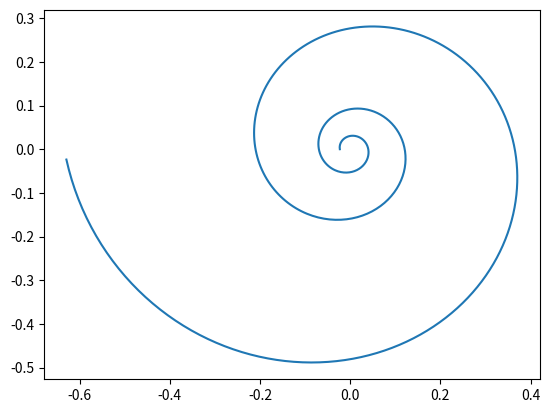
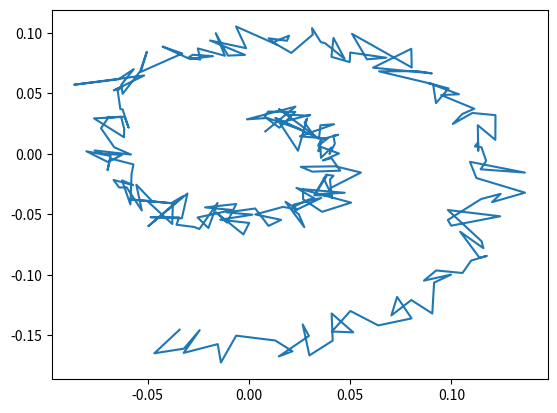
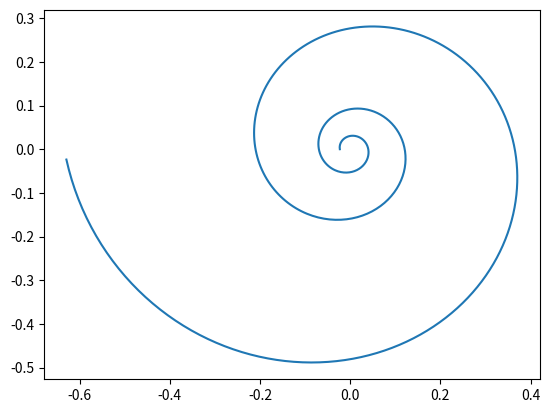
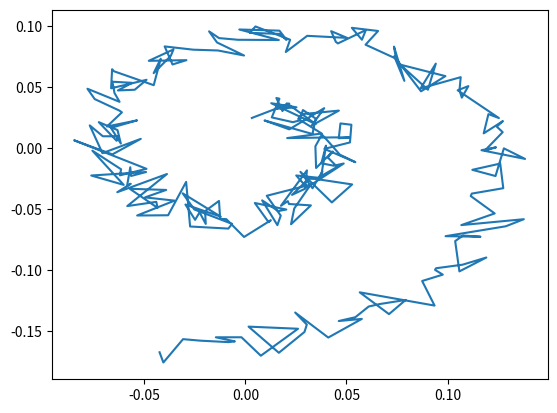
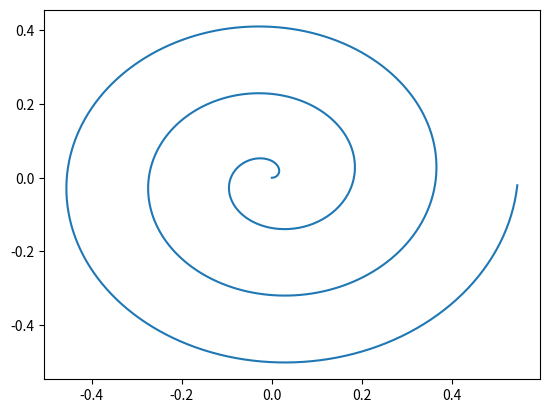
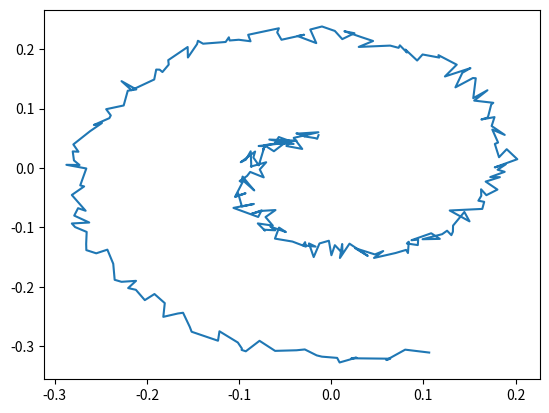
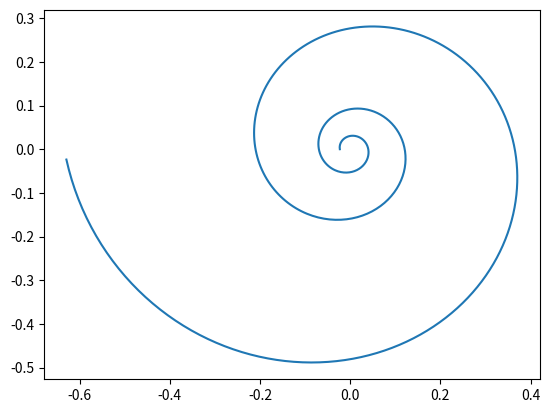
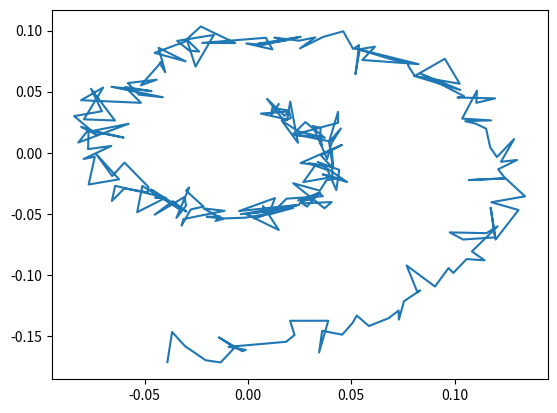
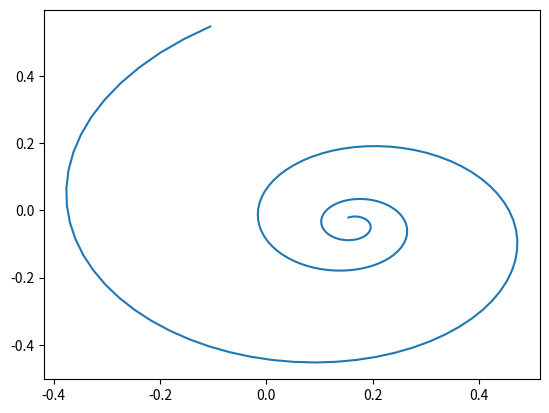
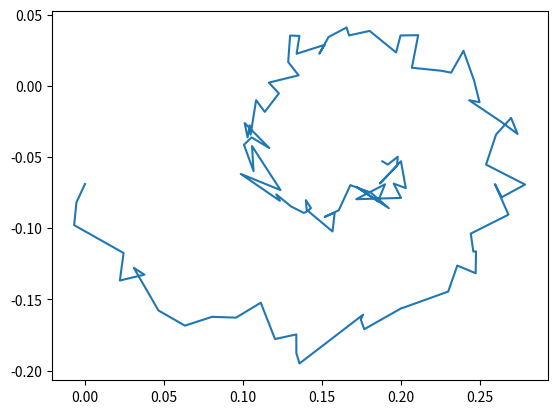
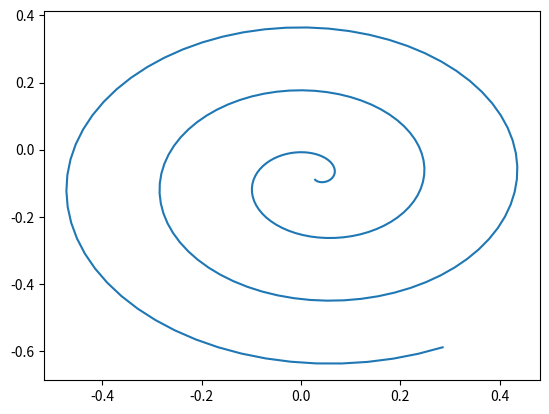
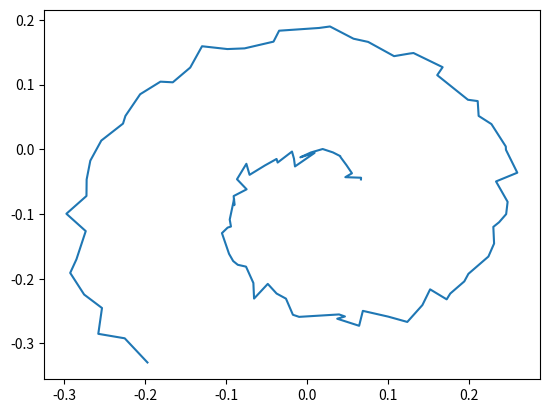
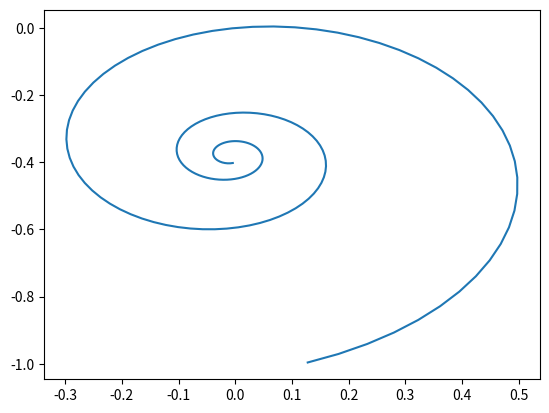
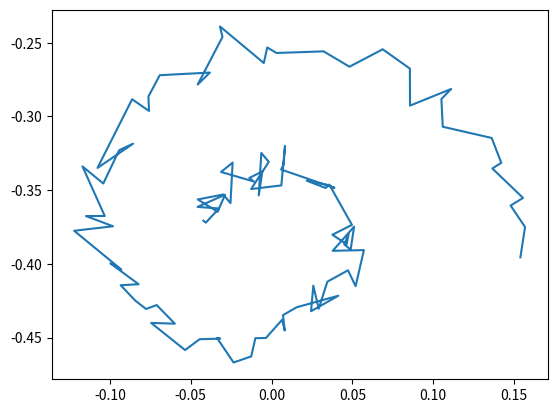
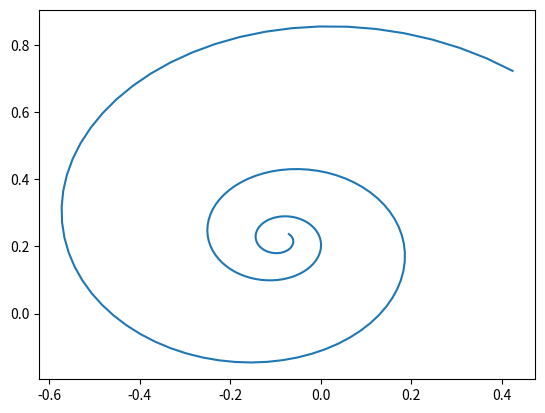
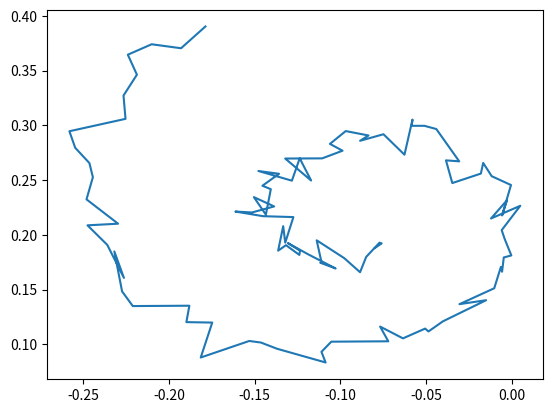

The matplotlib source for these figures, in order:
"""parametric_dataset.py

Provides:
    (TODO: Update)
    Parametric shape functions f(t) --> (x,y)
        Where t = int, float, or 1D np.array
     - snake, trefoil, rose, torus, spiral, logspiral
    gen(f, t0 = 0, t1 = 2*np.pi, dt = 0.001, noise_std = 0)
    vis(sample)
    vg(f)
    R(deg, use_radians)
    rotate(sample, deg)
    translate(sample, T)
"""
import matplotlib.pyplot as plt
import numpy as np
from math import cos, sin

# some constants to work with
NUMSAMPLES = 10000  # Number of training example shapes
RESOLUTION = 1000   # Resolution of training (i.e. number of points per shape)
NUMOBSERVE = 500    # Number of training observations per shape. (<= RESOLUTION)

#### Primitive shapes
def snake(t, f = 2):
    # f: Number of oscillations per 2pi*t travelled
    return np.array([np.cos(f*t), t])

def trefoil(t):
    return np.array([np.sin(t) + 2*np.sin(2*t),
                     np.cos(t) - 2*np.cos(2*t)])

def rose(t, k = 7):
    # k = number of petals if odd, else = number of petals / 2
    if k % 2 == 1:
        return np.array([np.cos(k*t/2)*np.cos(t/2),
                         np.cos(k*t/2)*np.sin(t/2)])
    # else
    return np.array([np.cos(k*t)*np.cos(t),
                     np.cos(k*t)*np.sin(t)])

def torus(t, p=2, q=3):
    # torus knot, parameterized by p and q
    # Interesting shapes:
    # p = 3, q = 2
    # p = 3, q = 4
    # p = 2, q = 3  
    # p = 7, q = 13
    r = r= np.cos(q*t) + 2
    return np.array([r*np.cos(p*t), r*np.sin(p*t)])

def spiral(t, r=3):
    # a = scale
    # r = rate of increase.
    # Alternatively, number of spirals in t=0 to t=2*pi
    # radius = theta
    # angle = theta
    return np.array([r*t*np.cos(r*t), r*t*np.sin(r*t)])

def logspiral(t, a=1, b=.1759, r = 3):
    # r = increases the speed of time
    # a = scale
    # b = speed of exponential growth
    l = a*np.exp(b*r*t)
    return np.array([-l*np.cos(r*t), l*np.sin(r*t)])

def spirograph(t, a = 11, b = 6):
    # a, b are spirograph parameters
    # See: 11,6, 17,3
    return np.array([a*np.cos(t*b) - b*np.cos(a*t),
                     a*np.sin(t*b) - b*np.sin(a*t)])

shape_functions = [snake,
                   trefoil,
                   lambda t : rose(t,k=7),
                   lambda t : rose(t,k=2),
                   lambda t : torus(t,p=1,q=6),
                   lambda t : torus(t,p=2,q=3),
                   lambda t : torus(t,p=3,q=2),
                   spiral,
                   logspiral,
                   spirograph]

#### Helper functions to generate and visualize
def gen(f, t0 = 0, t1 = 2*np.pi, dt = 0.001):
    '''gen
    # Arguments:
    f: function from t --> (x,y) pairs. (See snake, trefoil, etc. above)
    t0: number, starting time value
    t1: number, ending time value
    dt: number, resolution of data. (smaller dt = more data, higher resolution.)
    noise_std: number >= 0, std of gaussian noise to add to data points.
    '''
    # From a shape f(t), generate samples.
    sample = f(np.arange(t0, t1, dt))
    sample = np.moveaxis(sample, 0, 1)
    return sample


def vis(sample):
    # Convenience function for plotting a sample
    plt.figure()
    plt.plot(sample[:,0], sample[:,1])
    plt.show()

def vg(f):
    # Convenience function for visualizing a shape
    vis(gen(f))

#### Data augmentation
def R(deg, use_radians=False):
    # Get rotation matrix in radians
    if use_radians:
        return np.array([[np.cos(deg), -np.sin(deg)],
                         [np.sin(deg),  np.cos(deg)]])
    return R(deg*0.01745329251993889, use_radians=True)

def rotate(sample, deg):
    return np.matmul(sample, R(deg))

def translate(sample, T):
    return sample + T

#### Dataset generating helpers
def generate_sample(f, res = RESOLUTION, rotation_augment = True, trans_augment_std = 1, shape_functions=shape_functions):
    """Generate a single training example using function f
    
    res: Integer, the number of datapoints to plot.
    rotation_augment: Boolean; if true, rotate the data by 360 degrees randomly.
    trans_augment_std: The std of the translation to be applied.
    shape_functions: List-like of functions mapping real number t to real number tuple (x,y).
    """
    # res: number of datapoints in the sample
    # rotation_augment = True, rotate randomly
    # trans_augment_std: translation augmentation standard deviation, after normalization
    data_sample = gen(f, dt = 2*np.pi/res)
    # Rotation augment
    if rotation_augment:
        data_sample = rotate(data_sample, deg=np.random.rand()*360)
    # Scale such that maximum dimension of bounding box is 1
    xmin, ymin = np.min(data_sample, axis=0)
    xmax, ymax = np.max(data_sample, axis=0)
    scale_factor = max(ymax-ymin, xmax-xmin)
    data_sample = data_sample / scale_factor
    # Translation augment
    data_sample = data_sample + [np.random.normal(scale=trans_augment_std), np.random.normal(scale=trans_augment_std)]
    return data_sample

def generate_true_dataset(nsamples=NUMSAMPLES,
                          res=RESOLUTION,
                          rotation_augment=True,
                          trans_augment_std = .2,
                          shape_functions=shape_functions):
    """Generate the "true" / training dataset.
    rotation_augment: bool. If true, randomly rotate each shape.
    trans_augment_std: real, translation standard deviation
    """
    labels = np.array([np.random.randint(len(shape_functions)) for _ in range(nsamples)])
    return np.stack([generate_sample(f = shape_functions[label],
                                     res = res,
                                     rotation_augment = rotation_augment, 
                                     trans_augment_std = trans_augment_std,
                                     shape_functions = shape_functions)
                     for label in labels]), labels

def generate_train_dataset(dataset, subsize=NUMOBSERVE, start=200, std = 2**-6):
    """ Generate a training dataset.
    dataset: As returned by generate_true_dataset.
             dataset.shape = (nsamples, resolution, 2), e.g. (10000, 1000, 2)
    start: integer or string "random".
           if start == "random", each sample has a randomly selected start point.i
           if start == "random-nowrap", prevent wrapping. 
               (i.e. start is randomly selected from 0 to RESOLUTION-subsize)
           if start is int, take points from start to start+subsize, wrapping around indices.
    std: standar deviation of noise to apply.
    """
    # Given a dataset of true values (as generated by generate_true_dataset),
    # return a dataset of samples with time values 200:700,
    # plus gaussian noise with standard deviation std.
    dataset = np.array(dataset) # creates a local copy
    if start == "random" or start == "random-nowrap":
        res = dataset.shape[1]
        if start == "random-nowrap":
            res = res - subsize
        for idx in range(len(dataset)):
            # Randomly roll each index.
            dataset[idx, :, :] = np.roll(a = dataset[idx, :, :],
                                         shift = -np.random.randint(low=0,high=res-1),
                                         axis = 0)
        start = 0
    
    train_dataset = dataset.take(range(start,start+subsize),
                                 mode="wrap",
                                 axis=1)
    return np.random.normal(train_dataset, scale=std)

#### These are the functions you're looking for
def generate_parametric(NUMSAMPLES=500,
                        RESOLUTION=200,
                        NUMOBSERVE=100,
                        START=50,
                        shape_functions=shape_functions,
                        rotation_augment=True,
                        trans_augment_std=.1):
    dataset, labels = \
        generate_true_dataset(nsamples=NUMSAMPLES,
                              res=RESOLUTION,
                              shape_functions=shape_functions,
                              rotation_augment=rotation_augment,
                              trans_augment_std = trans_augment_std)
    train_dataset = generate_train_dataset(dataset,
                                           start = START,
                                           subsize=NUMOBSERVE,
                                           std = 2**-7)
    dt = 2*np.pi/RESOLUTION
    orig_ts = np.arange(0, 2*np.pi, dt)
    samp_ts = orig_ts[START:START+NUMOBSERVE]
    return dataset, train_dataset, orig_ts, samp_ts, labels

# Functions used in experiment 1, 2, 3
def generate_spirals_nonaugmented():
    return generate_parametric(NUMSAMPLES = 1000,
                               RESOLUTION = 500,
                               NUMOBSERVE = 250,
                               START = 50,
                               shape_functions=[spiral, logspiral],
                               rotation_augment=False,
                               trans_augment_std = 0)

def generate_spirals_augmented():
    return generate_parametric(NUMSAMPLES = 200,
                               RESOLUTION = 200,
                               NUMOBSERVE = 100,
                               START = 20,
                               shape_functions=[spiral, logspiral],
                               rotation_augment=True,
                               trans_augment_std = .25)


def generate_spirals_nonaugmented_small():
    return generate_parametric(NUMSAMPLES = 100,
                               RESOLUTION = 50,
                               NUMOBSERVE = 25,
                               START = 5,
                               shape_functions=[spiral, logspiral],
                               rotation_augment=False,
                               trans_augment_std = 0)    

#### Testing
def sanity_test(dataset, train_dataset, orig_ts, samp_ts, labels, nvis = 4):
    print("Quick sanity check on dataset...")
    for arr in [dataset, train_dataset, orig_ts, samp_ts, labels]:
        print(arr.shape)
    
    assert dataset.shape[0] == train_dataset.shape[0] == labels.shape[0]
    assert dataset.shape[1] == orig_ts.shape[0]
    assert train_dataset.shape[1] == samp_ts.shape[0]
    assert samp_ts.shape[0] <= orig_ts.shape[0]
    
    for ii in range(nvis):
        for d in [dataset, train_dataset]:
            vis(d[ii])
    
    print("All good :)")

def quicktest():
    sanity_test(*generate_spirals_nonaugmented(), nvis=4)
    sanity_test(*generate_spirals_augmented(), nvis=4)
    sanity_test(*generate_parametric(), nvis=20)

if __name__ == "__main__":
    quicktest()
